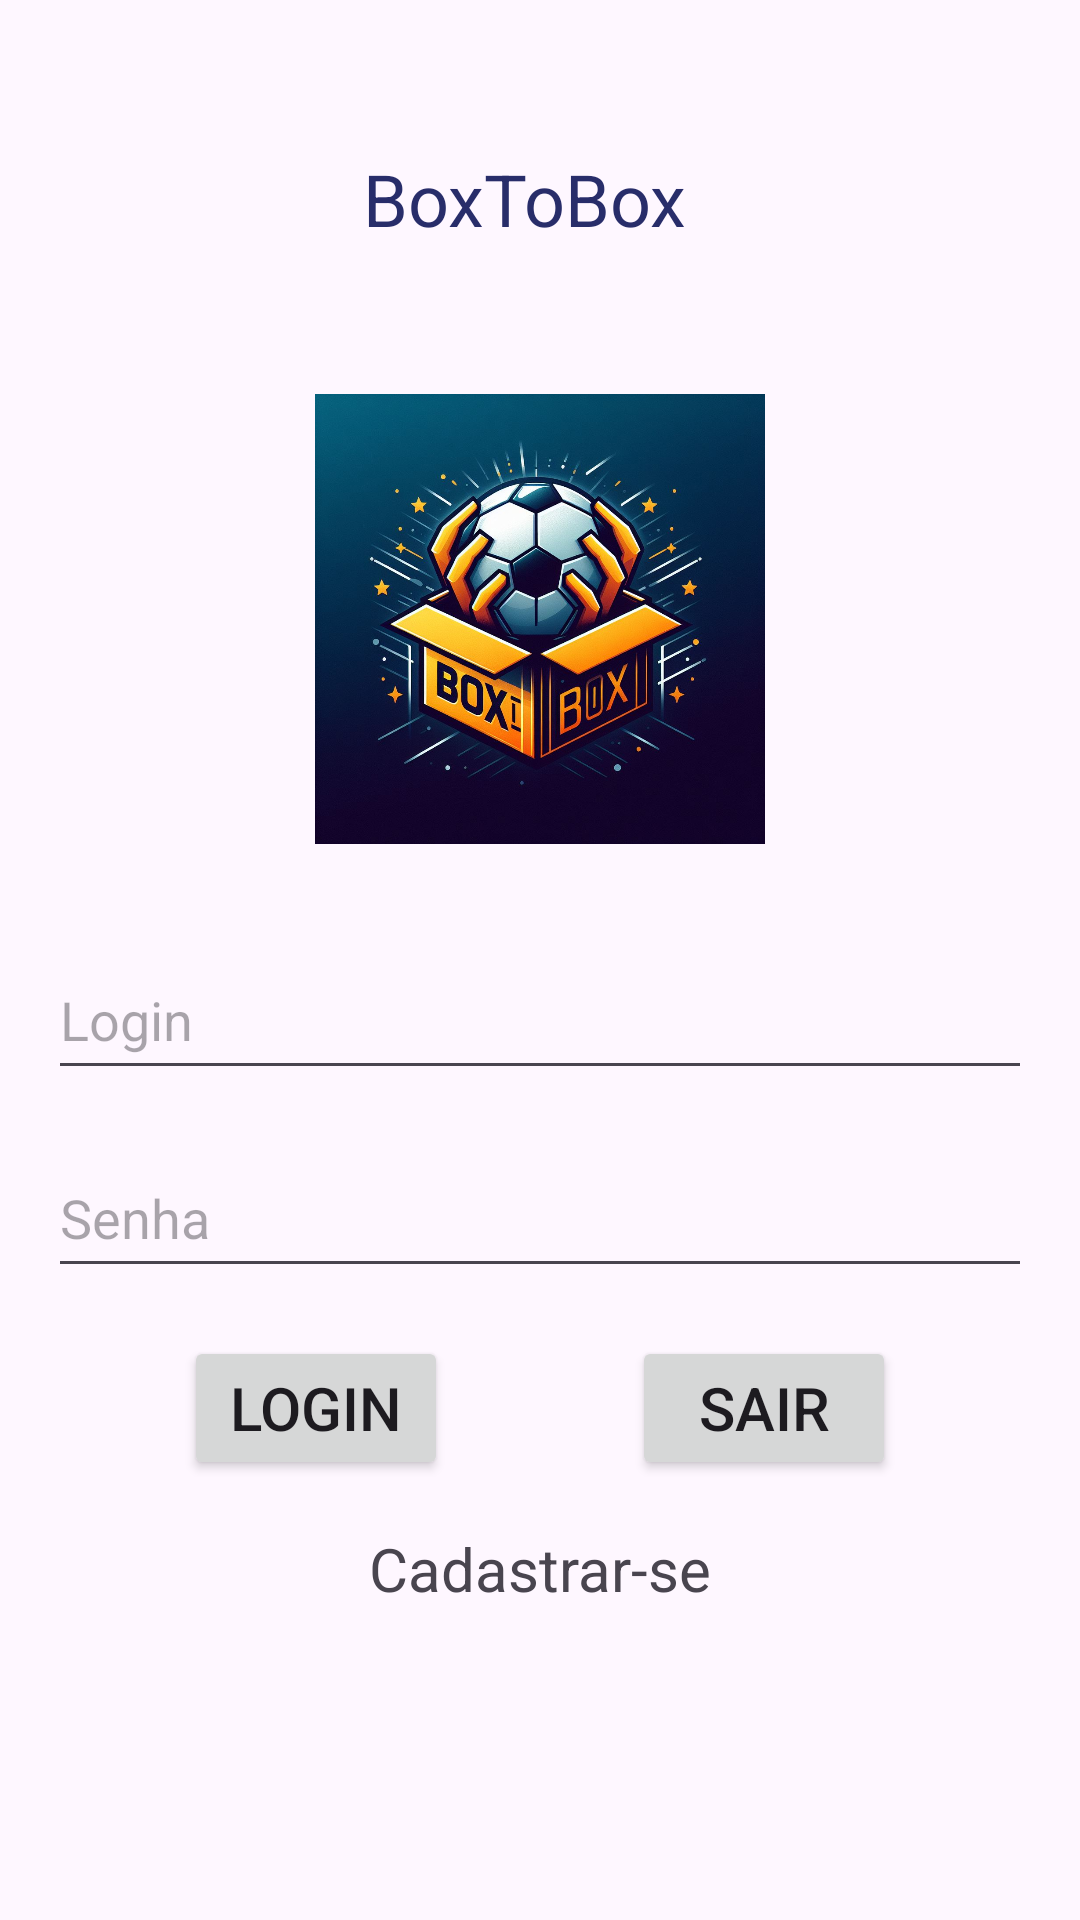

Produce the Android XML layout that renders to this screen, including the resource entries it uses.
<!-- AndroidManifest.xml: application theme Theme.BoxToBox -->
<!-- res/layout/activity_main.xml -->
<?xml version="1.0" encoding="utf-8"?>
<androidx.constraintlayout.widget.ConstraintLayout xmlns:android="http://schemas.android.com/apk/res/android"
    xmlns:app="http://schemas.android.com/apk/res-auto"
    xmlns:tools="http://schemas.android.com/tools"
    android:id="@+id/main"
    android:layout_width="match_parent"
    android:layout_height="match_parent"
    tools:context=".MainActivity">

    <TextView
        android:id="@+id/tituloCadastrar"
        android:layout_width="wrap_content"
        android:layout_height="wrap_content"
        android:layout_marginTop="50dp"
        android:layout_marginEnd="10dp"
        android:text="@string/boxtobox"
        android:textColor="#282D6A"
        android:textSize="24sp"
        app:layout_constraintEnd_toEndOf="parent"
        app:layout_constraintStart_toStartOf="parent"
        app:layout_constraintTop_toTopOf="parent" />

    <ImageView
        android:id="@+id/imageLogin"
        android:layout_width="150dp"
        android:layout_height="150dp"
        android:layout_marginTop="30dp"
        app:layout_constraintBottom_toBottomOf="parent"
        app:layout_constraintEnd_toEndOf="parent"
        app:layout_constraintStart_toStartOf="parent"
        app:layout_constraintTop_toBottomOf="@+id/tituloCadastrar"
        app:layout_constraintVertical_bias="0.050000012"
        app:srcCompat="@drawable/box_to_box_img"
        tools:srcCompat="@drawable/box_to_box_img" />

    <EditText
        android:id="@+id/userLogin"
        android:layout_width="match_parent"
        android:layout_height="50dp"
        android:layout_marginStart="16dp"
        android:layout_marginTop="32dp"
        android:layout_marginEnd="16dp"
        android:contentDescription="usuario"
        android:ems="10"
        android:hint="@string/login"
        android:inputType="text"
        app:layout_constraintEnd_toEndOf="parent"
        app:layout_constraintStart_toStartOf="parent"
        app:layout_constraintTop_toBottomOf="@id/imageLogin" />

    <EditText
        android:id="@+id/userPassword"
        android:layout_width="match_parent"
        android:layout_height="50dp"
        android:layout_marginStart="16dp"
        android:layout_marginTop="16dp"
        android:layout_marginEnd="16dp"
        android:contentDescription="@string/senha_minusculo"
        android:editable="true"
        android:ems="10"
        android:hint="@string/senha"
        android:inputType="textPassword"
        app:layout_constraintEnd_toEndOf="parent"
        app:layout_constraintStart_toStartOf="parent"
        app:layout_constraintTop_toBottomOf="@id/userLogin" />

    <Button
        android:id="@+id/btnLogin"
        android:layout_width="wrap_content"
        android:layout_height="wrap_content"
        android:layout_marginTop="16dp"
        android:text="@string/login"
        android:textSize="20sp"
        app:layout_constraintEnd_toStartOf="@id/btnSair"
        app:layout_constraintStart_toStartOf="parent"
        app:layout_constraintTop_toBottomOf="@id/userPassword" />

    <Button
        android:id="@+id/btnSair"
        android:layout_width="wrap_content"
        android:layout_height="wrap_content"
        android:layout_marginTop="16dp"
        android:text="@string/sair"
        android:textSize="20sp"
        app:layout_constraintEnd_toEndOf="parent"
        app:layout_constraintStart_toEndOf="@id/btnLogin"
        app:layout_constraintTop_toBottomOf="@id/userPassword" />

    <TextView
        android:id="@+id/txtCadastrar"
        android:layout_width="wrap_content"
        android:layout_height="wrap_content"
        android:layout_marginTop="16dp"
        android:text="@string/cadastrar_se"
        android:textSize="20sp"
        app:layout_constraintEnd_toEndOf="parent"
        app:layout_constraintStart_toStartOf="parent"
        app:layout_constraintTop_toBottomOf="@id/btnLogin" />

</androidx.constraintlayout.widget.ConstraintLayout>
<!-- resources referenced by this layout -->
<resources>
  <!-- drawable box_to_box_img: jpeg bitmap (drawable-mdpi, 150948 bytes) -->
  <string name="boxtobox">BoxToBox</string>
  <string name="cadastrar_se">Cadastrar-se</string>
  <string name="login">Login</string>
  <string name="sair">Sair</string>
  <string name="senha">Senha</string>
  <string name="senha_minusculo">senha</string>
  <style name="Theme.BoxToBox" parent="Base.Theme.BoxToBox" />
  <style name="Base.Theme.BoxToBox" parent="Theme.Material3.DayNight.NoActionBar">
          
          
      </style>
</resources>
